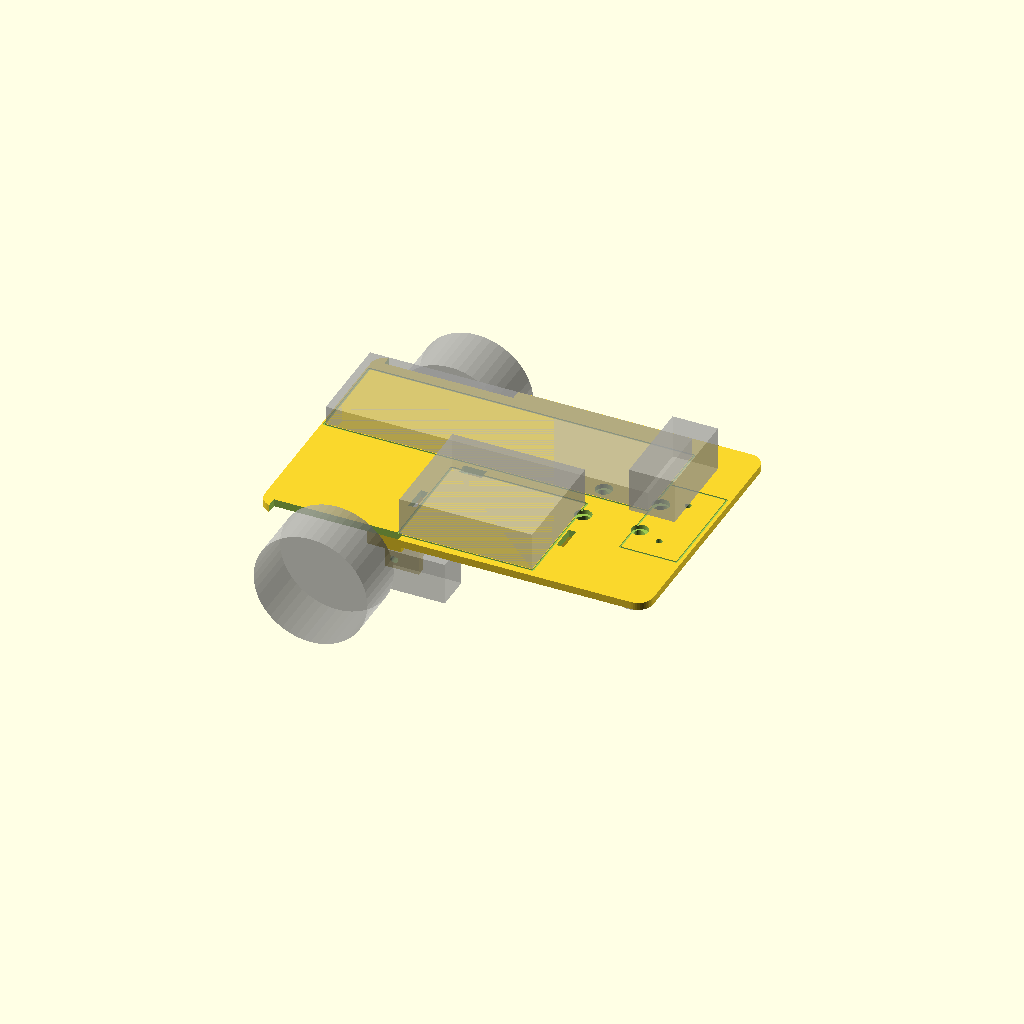
Cell 1 — every parameter at its default value.
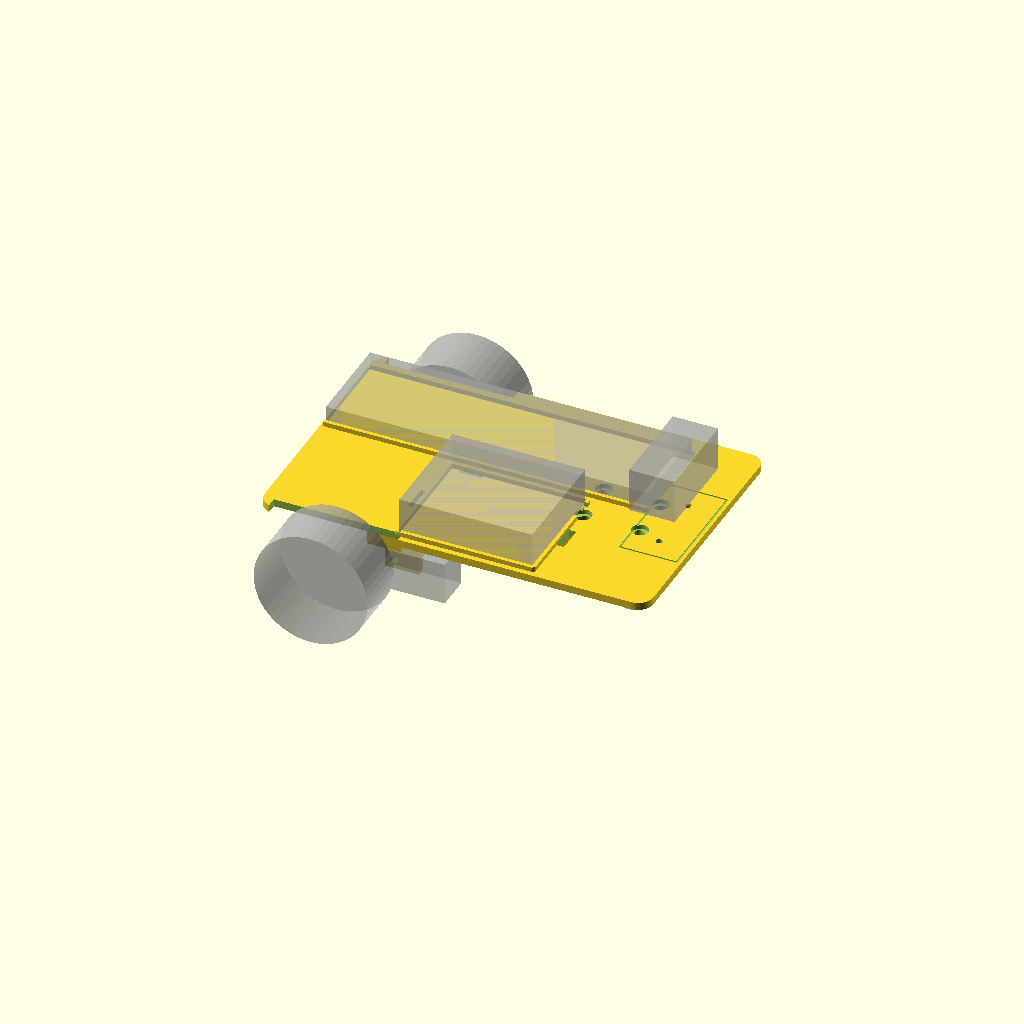
Cell 2 — lips set to true, the other parameters unchanged.
All cells are drawn from one camera (rotation 55°, 0°, 25°, orthographic, colour scheme Cornfield), so only the parameter changes between them.
The OpenSCAD source (hardware/chassis.scad):
// Wheely printed chassis. Parametric; every number worth changing is up here.
//
// Coordinates: X forward, Y left (+) / right (-), Z up. Floor is Z = 0.
// The plate rides at plate_z above the floor, set by the wheel radius and
// the motor's gearbox height, so the motors hang below the plate on ears.
//
// TT motor numbers are from the Adafruit 3777 drawing (docs/parts/tt_motor_diagram.jpg).
// Everything marked MEASURE is a placeholder until measured on the real part.

// ---------- print / fit ----------
lips       = false;  // raised lips on the top face. true = needs supports under the whole plate; see chassis()
clr        = 0.5;    // clearance added to pockets and lips
hole_m3    = 3.4;    // M3 clearance hole
plate_t    = 4;      // plate thickness
rib_t      = 3;      // stiffening rib thickness
rib_h      = 6;      // rib height below the plate
corner_r   = 8;
$fn        = 48;

// ---------- wheel / ride height ----------
wheel_d    = 60;     // measured 2026-10-09
wheel_w    = 30;     // measured 2026-10-09
wheel_r    = wheel_d / 2;

// ---------- TT motor (from drawing) ----------
tt_len         = 70.0;   // overall
tt_gear_len    = 37.0;   // gearbox section length
tt_w           = 22.44;  // gearbox width (vertical when mounted)
tt_thk         = 18.8;   // gearbox thickness along the axle (SparkFun DG01D drawing says 18.8, Adafruit 18.6)
tt_shaft_d     = 5.4;
tt_shaft_out   = 8.7;    // shaft beyond each gearbox face
tt_hole_sep    = 17.6;   // the two M3 holes, centre to centre, vertical when mounted
// Along the motor, from the shaft towards the motor can (docs/parts/tt_motor_dg01d_sparkfun.jpg, which
// is clearer than the Adafruit drawing): a O4 locating peg on each broad face at ~11.25 mm, the two M3
// holes at ~20.6 mm (Adafruit says 22.5), the gearbox/can junction at ~36.5 mm. Free end 14 mm the other way.
// The ears sit from 15 to 35 mm, clear of the pegs, and the bolt holes are SLOTS to absorb the 2 mm disagreement.
tt_end_to_shaft = 14.0;
tt_peg_x       = 11.25;  // peg centre from the shaft, O4, ~2 mm tall, both faces
tt_hole_x      = 20;     // bolt hole centre from the shaft, MEASURED on the kit motor 2026-10-09
tt_hole_slot   = 1;      // slot length along the motor: measured position, so just a touch of play
tt_hole_to_can = 15.0;   // hole pair to the gearbox/can junction (approx)

// Plate must clear the top of the gearbox: shaft at wheel_r, gearbox half-width above it.
plate_z    = wheel_r + tt_w / 2 + 8;   // 8 mm over the gearbox: a 7.5 mm saddle block ties the motor ears together

// ---------- plate ----------
plate_l    = 205;    // overall; you place it on the bed
plate_w    = 136;
motor_x    = -plate_l / 2 + 40;  // shaft axis X; motors at the rear. Ears are in FRONT of the shaft, cans point forward under the plate
motor_y    = plate_w / 2 - 6;    // outboard face of the gearbox; wheels sit in wells cut into the plate edge
well_margin = 4;                 // clearance around the wheel in its well

// ---------- caster: 1" swivel plate caster, from photos 2026-10-09 ----------
caster_h        = 35;     // floor to its mounting face, measured 2026-10-09 (approx)
caster_plate    = 40;     // square mounting plate
caster_hole_sep = [30, 23.5]; // hole pattern, measured: 30 one way, 23-24 the other (asymmetric). Rotate the caster to match
caster_slot     = [4.5, 7];  // slotted holes (caster holes are ~5 mm; M3 or M4 bolts), long axis pointing at the pattern centre
caster_x        = 58;            // bolts counterbored from the top; fit them before the breadboard goes on
caster_cbore_d  = 9;  caster_cbore_h = 2.5;   // bolt head recess over the slot (M3 or M4 pan head + washer)

// ---------- breadboard (MEASURE) ----------
bb_l = 170; bb_w = 50; bb_h = 10;  // measured 2026-10-09
bb_pos = [-plate_l / 2 + bb_l / 2 + 2, 30];  // left side, pushed to the REAR edge (USB cable exits backwards); the sonar cradle takes the front
lip_h  = 2.5; lip_t = 2;

// ---------- battery holder 4xAA (MEASURE) ----------
bat_l = 70; bat_w = 60; bat_h = 20;  // measured 2026-10-09; switch is recessed in one face (TODO: which)
bat_pos = [5, -33];                 // right side, forward of the wheel wells
strap_slot = [4, 14];               // zip-tie / velcro slot, X by Y
// Switch is recessed in the TOP face (photo 2026-10-09), so nothing on the plate for it. Wires leave the
// edge at the corner beside the switch: notch the lip there. Orient the box so that corner points at the breadboard.
bat_wire_corner = [1, 1];           // [+1/-1 along X, +1/-1 along Y]: the corner that gets the notch
bat_wire_notch  = 12;               // notch width along the lip

// ---------- sonar cradle ----------
// The printed i-Boxlt case (49.2 wide, 23.4 tall, no screw holes) can't stand in breadboard rows
// because the sensor pins carry jumper connectors. So: two towers at the front edge support the
// case's ends, the connectors hang in the open channel between them, wires leave to the rear.
sonar_case_w = 49.2;   // from the 3MF
sonar_case_d = 24;     // assembled front-to-back OUTSIDE depth per the user (20 inside + 2 mm walls each side), 2026-10-10
sonar_y      = 0;      // cradle centre across the plate
sonar_foot   = 17;     // width of each tower under the case ends; channel between = 15 mm, the pin opening is 10
sonar_ped_h  = 20;     // tower height: raised 5 mm on request (2026-10-10); connectors need 10 mm below the case
sonar_wall_h = 12;     // end walls rise this much above the towers to locate the case
sonar_wall_t = 3;
sonar_lip    = 2;      // front/rear lips, 5 mm tall, keep it from sliding
sonar_x_front = plate_l / 2 - 3;   // front face of the cradle
// The cradle is a SEPARATE PART (the plate prints top-face-down, so nothing may stand on the top face).
// It bolts on with two M3s, one down through each tower: heads recessed into the tower tops under the
// case, nuts under the plate. These are the bolt positions on the plate.
sonar_bolt_x = sonar_x_front - (sonar_case_d + clr + 2 * sonar_lip) / 2;
sonar_bolt_y = (sonar_case_w + clr) / 2 - sonar_foot / 2;
sonar_cbore_d = 6.5; sonar_cbore_h = 3;

// =====================================================================
module rounded_plate(l, w, t, r) {
    linear_extrude(t)
        offset(r) offset(-r) square([l, w], center = true);
}

// One motor mount, mirrored for the other side. SINGLE-SIDED: one thick ear on the inboard side
// of the gearbox, two M3 bolts through ear + gearbox, nuts on the outboard face. No pocket, so the
// gearbox thickness (which varies between clones) cannot matter; the wheel side keeps the whole shaft.
// Nothing exists in the gearbox face plane beyond the ear: the O4 pegs sit 8..12 mm from the shaft
// behind it, the motor can starts ~36 mm in front. The ear hangs from a block above the gearbox.
ear_t     = 5;       // inboard ear thickness
ear_len   = 18;      // ears span 15..33 mm from the shaft
ear_h     = plate_z - (wheel_r - tt_hole_sep / 2 - 5);   // reach 5 mm below the lower hole
block_h   = plate_z - (wheel_r + tt_w / 2) - 0.5;         // down to 0.5 mm above the gearbox top
block_w   = tt_thk + 1 + ear_t;                            // over the gearbox (+1 slop) and the ear
mount_w   = block_w;

module motor_mount(side) {   // side = +1 left, -1 right
    x0 = motor_x + 15;                                      // ear rear edge, 15 mm in front of the shaft
    y_out = motor_y;                                        // outboard face of the gearbox sits here
    mirror([0, side < 0 ? 1 : 0, 0])
    difference() {
        union() {
            // the ear: inboard of the gearbox
            translate([x0, y_out - tt_thk - 1 - ear_t, plate_z - ear_h]) cube([ear_len, ear_t, ear_h + 0.01]);
            // the block it hangs from: spans the ear and the gearbox top, down to 0.5 mm above the gearbox
            translate([x0, y_out - block_w, plate_z - block_h]) cube([ear_len, block_w, block_h + 0.01]);
            // inboard fins at the ear's front and rear edges, clear of the bolts so the nuts... (nuts are
            // outboard; the fins only stiffen the ear)
            for (xf = [x0, x0 + ear_len - 3])
                translate([xf, y_out - block_w, plate_z - ear_h + 6])
                    hull() {
                        cube([3, 0.01, ear_h - 6]);
                        translate([0, -6, ear_h - 6 - 0.01]) cube([3, 6, 0.01]);
                    }
        }
        // two M3 holes through the ear, one above the other, centred on the shaft height
        for (dz = [-tt_hole_sep / 2, tt_hole_sep / 2])
            hull() for (dx = [-tt_hole_slot / 2, tt_hole_slot / 2])
                translate([motor_x + tt_hole_x + dx, y_out - block_w - 8, wheel_r + dz])
                    rotate([-90, 0, 0]) cylinder(d = hole_m3, h = block_w + 10);
    }
}

// A ghost of the motor so the preview shows where it sits. Not exported.
module motor_ghost(side) {
    %translate([motor_x - tt_end_to_shaft, 0, wheel_r])
        translate([0, side * (motor_y - tt_thk / 2), 0])
            rotate([0, 0, 0])
                translate([0, -tt_thk / 2, -tt_w / 2]) cube([tt_len, tt_thk, tt_w]);
    %translate([motor_x, side * (motor_y + 2 + wheel_w / 2), wheel_r]) rotate([90, 0, 0])
        cylinder(d = wheel_d, h = wheel_w, center = true);
}

// A slot pointing from (x, y) towards the pattern centre, so the caster's hole pattern can be off by a bit.
module caster_slot_cut(dx, dy, h) {
    translate([dx * caster_hole_sep[0] / 2, dy * caster_hole_sep[1] / 2, 0])
        rotate([0, 0, atan2(dy * caster_hole_sep[1], dx * caster_hole_sep[0])])
            hull() for (o = [-1, 1]) translate([o * (caster_slot[1] - caster_slot[0]) / 2, 0, 0]) cylinder(d = caster_slot[0], h = h);
}

module caster_mount() {
    spacer = plate_z - caster_h;
    assert(spacer >= 0, "caster is taller than the plate height; raise plate_z or choose a shorter caster");
    translate([caster_x, 0, caster_h])
        difference() {
            translate([-(caster_plate + 4) / 2, -(caster_plate + 4) / 2, 0])
                cube([caster_plate + 4, caster_plate + 4, spacer + 0.01]);
            for (dx = [-1, 1], dy = [-1, 1])
                translate([0, 0, -1]) caster_slot_cut(dx, dy, spacer + plate_t + 2);
        }
}

module lip(size, pos) {   // a low wall around a footprint, with clearance
    translate([pos[0], pos[1], plate_z + plate_t])
        linear_extrude(lip_h)
            difference() {
                offset(lip_t) square([size[0] + clr, size[1] + clr], center = true);
                square([size[0] + clr, size[1] + clr], center = true);
            }
}

module side_rails(size, pos) {   // two low walls along the long sides; short ends stay open
    for (sy = [-1, 1])
        translate([pos[0], pos[1] + sy * ((size[1] + clr) / 2 + lip_t / 2), plate_z + plate_t])
            linear_extrude(lip_h) square([size[0] + clr, lip_t], center = true);
}

rib_y = 22;   // inboard of the motor ears (which start at motor_y - 2*ear_t - tt_thk), clear of the caster block and strap slots
module sonar_cradle() {
    pocket_d = sonar_case_d + clr;                 // X
    pocket_w = sonar_case_w + clr;                 // Y
    x1 = sonar_x_front; x0 = x1 - pocket_d - 2 * sonar_lip;
    z0 = plate_z + plate_t;
    translate([0, sonar_y, 0]) union() {
        // two towers under the case ends, full cradle depth, with the end wall rising above
        for (sy = [-1, 1]) {
            translate([x0, sy > 0 ? pocket_w / 2 - sonar_foot : -pocket_w / 2, z0 - 0.01])
                cube([pocket_d + 2 * sonar_lip, sonar_foot, sonar_ped_h + 0.01]);
            translate([x0, sy > 0 ? pocket_w / 2 : -pocket_w / 2 - sonar_wall_t, z0 - 0.01])
                cube([pocket_d + 2 * sonar_lip, sonar_wall_t, sonar_ped_h + sonar_wall_h + 0.01]);
        }
        // front and rear lips on top of the towers only (channel stays open front-to-back below the case)
        for (sy = [-1, 1], xl = [x0, x1 - sonar_lip])
            translate([xl, sy > 0 ? pocket_w / 2 - sonar_foot : -pocket_w / 2, z0 + sonar_ped_h - 0.01])
                cube([sonar_lip, sonar_foot, 5 + 0.01]);
    }
}

// bolt holes down through the towers, with a head recess in each tower top
module sonar_cradle_bolt_cuts() {
    for (sy = [-1, 1])
        translate([sonar_bolt_x, sonar_y + sy * sonar_bolt_y, 0]) {
            translate([0, 0, -1]) cylinder(d = hole_m3, h = 200);
            translate([0, 0, plate_z + plate_t + sonar_ped_h - sonar_cbore_h]) cylinder(d = sonar_cbore_d, h = 50);
        }
}

module ribs() {
    for (y = [-rib_y, rib_y])
        translate([-plate_l / 2 + 10, y - rib_t / 2, plate_z - rib_h])
            cube([plate_l - 20, rib_t, rib_h + 0.01]);
}

module outline_groove(size, pos) {   // 0.6 mm deep, 1 mm wide groove around a footprint, as a placement guide
    translate([pos[0], pos[1], plate_z + plate_t - 0.6])
        linear_extrude(1)
            difference() {
                offset(1) square([size[0] + clr, size[1] + clr], center = true);
                square([size[0] + clr, size[1] + clr], center = true);
            }
}

module plate_cutouts() {
    outline_groove([bb_l, bb_w], bb_pos);
    outline_groove([bat_l, bat_w], bat_pos);
    outline_groove([sonar_case_d + clr + 2 * sonar_lip, sonar_case_w + clr + 2 * sonar_wall_t], [sonar_bolt_x, sonar_y]);
    // sonar cradle bolts
    for (sy = [-1, 1])
        translate([sonar_bolt_x, sonar_y + sy * sonar_bolt_y, plate_z - 1]) cylinder(d = hole_m3, h = plate_t + 2);
    // wheel wells: notch the plate edge around each wheel
    for (sy = [-1, 1])
        translate([motor_x - (wheel_r + well_margin), sy > 0 ? motor_y + 0.5 : -(plate_w / 2 + 1), plate_z - 1])
            cube([2 * (wheel_r + well_margin), plate_w / 2 + 1 - (motor_y + 0.5) + 0.01, plate_t + 2]);
    // caster bolt head recesses from the top (round, big enough to cover the slot)
    translate([caster_x, 0, plate_z + plate_t - caster_cbore_h])
        for (dx = [-1, 1], dy = [-1, 1])
            translate([dx * caster_hole_sep[0] / 2, dy * caster_hole_sep[1] / 2, 0])
                cylinder(d = caster_cbore_d, h = caster_cbore_h + 1);
    // caster slots through the plate
    translate([caster_x, 0, plate_z - 1])
        for (dx = [-1, 1], dy = [-1, 1]) caster_slot_cut(dx, dy, plate_t + 2);
    // battery strap slots, one each side of the holder
    for (s = [-1, 1])
        translate([bat_pos[0] + s * (bat_l / 2 + 4), bat_pos[1], plate_z - 1])
            linear_extrude(plate_t + 2) square(strap_slot, center = true);
    // cable pass-through between the battery bay and the breadboard
    translate([bat_pos[0] - bat_l / 2 + 10, (bat_pos[1] + bb_pos[1]) / 2, plate_z - 1])
        linear_extrude(plate_t + 2) square([12, 6], center = true);
}

module chassis() {
    difference() {
        union() {
            translate([0, 0, plate_z]) rounded_plate(plate_l, plate_w, plate_t, corner_r);
            ribs();
            for (s = [-1, 1]) motor_mount(s);
            caster_mount();
            // sonar_cradle() is a separate part now; see sonar_holder_standalone.scad
            // PRINT ORIENTATION: top face on the bed, ears pointing up, no supports.
            // That only works while the top face is flat, so the locating lips below are
            // off by default. Velcro / adhesive holds the breadboard, zip ties the battery.
            if (lips) {
                side_rails([bb_l, bb_w], bb_pos);
                difference() {
                    lip([bat_l, bat_w], bat_pos);
                    // wire notch: cut the lip at the chosen corner, on the X-facing end
                    translate([bat_pos[0] + bat_wire_corner[0] * (bat_l / 2 + 2), bat_pos[1] + bat_wire_corner[1] * (bat_w / 2 - bat_wire_notch / 2 - 2), plate_z + plate_t - 1])
                        linear_extrude(lip_h + 2) square([2 * lip_t + clr + 4, bat_wire_notch], center = true);
                }
            }
        }
        plate_cutouts();
    }
}

show_ghosts = is_undef(coupon_only);   // ghosts only with the full chassis preview
if (is_undef(coupon_only)) chassis();
if (show_ghosts) for (s = [-1, 1]) motor_ghost(s);
// ghost: breadboard and the sonar case standing on its front rows
if (show_ghosts) %translate([bb_pos[0], bb_pos[1], plate_z + plate_t]) linear_extrude(bb_h) square([bb_l, bb_w], center = true);
if (show_ghosts) %translate([sonar_x_front - sonar_lip - sonar_case_d / 2 - clr / 2, sonar_y, plate_z + plate_t + sonar_ped_h]) linear_extrude(23.4) square([sonar_case_d, sonar_case_w], center = true);
if (show_ghosts) %translate([bat_pos[0], bat_pos[1], plate_z + plate_t]) linear_extrude(bat_h) square([bat_l, bat_w], center = true);
if (show_ghosts) %translate([caster_x, 0, 0]) { translate([0, 0, caster_h - 1]) linear_extrude(1) square(caster_plate, center = true); translate([6, 0, 12.5]) rotate([90, 0, 0]) cylinder(d = 25, h = 10, center = true); }
Parameter table extracted from the source (name, type, default, range or options):
lips: bool, default false
clr: number, default 0.5
hole_m3: number, default 3.4
plate_t: number, default 4
rib_t: number, default 3
rib_h: number, default 6
corner_r: number, default 8
wheel_d: number, default 60
wheel_w: number, default 30
tt_len: number, default 70
tt_gear_len: number, default 37
tt_w: number, default 22.44
tt_thk: number, default 18.8
tt_shaft_d: number, default 5.4
tt_shaft_out: number, default 8.7
tt_hole_sep: number, default 17.6
tt_end_to_shaft: number, default 14
tt_peg_x: number, default 11.25
tt_hole_x: number, default 20
tt_hole_slot: number, default 1
tt_hole_to_can: number, default 15
plate_l: number, default 205
plate_w: number, default 136
well_margin: number, default 4
caster_h: number, default 35
caster_plate: number, default 40
caster_hole_sep: vector, default [30, 23.5]
caster_slot: vector, default [4.5, 7]
caster_x: number, default 58
bat_pos: vector, default [5, -33]
strap_slot: vector, default [4, 14]
bat_wire_corner: vector, default [1, 1]
bat_wire_notch: number, default 12
sonar_case_w: number, default 49.2
sonar_case_d: number, default 24
sonar_y: number, default 0
sonar_foot: number, default 17
sonar_ped_h: number, default 20
sonar_wall_h: number, default 12
sonar_wall_t: number, default 3
sonar_lip: number, default 2
